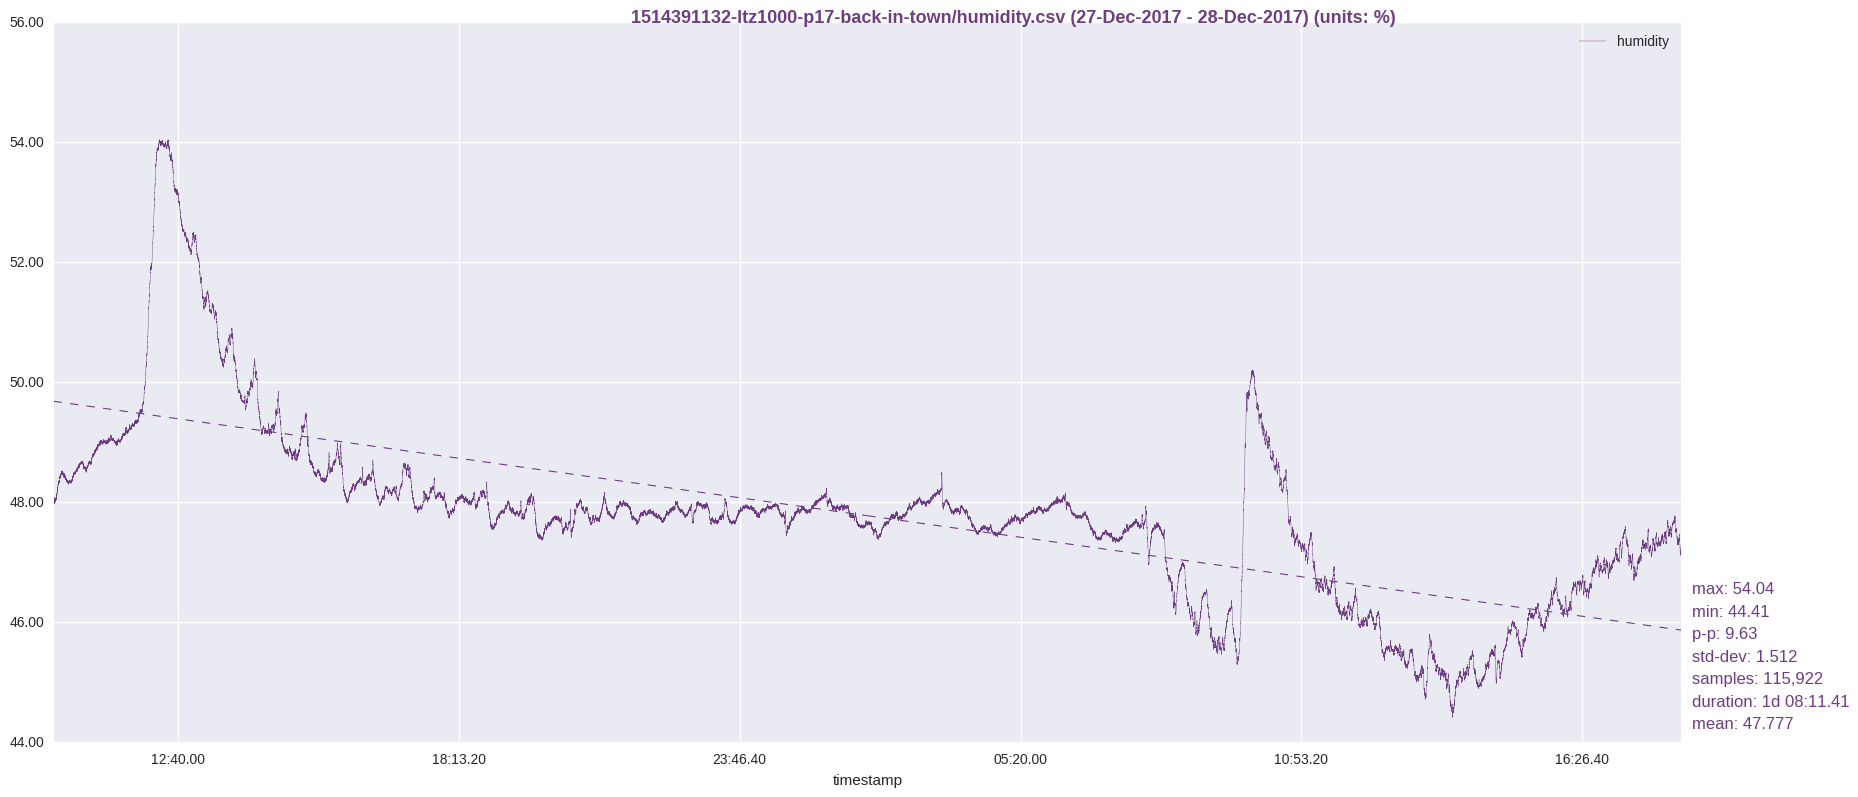

The data file committed next to this chart (first rows):
timestamp, humidity
1514391134, 47.96
1514391135, 47.98
1514391136, 47.96
1514391137, 47.96
1514391138, 47.95
1514391139, 47.94
1514391140, 47.96
1514391141, 47.96
1514391142, 47.95
1514391143, 47.96
1514391144, 47.95
1514391145, 47.96
1514391146, 47.96
1514391147, 47.97
1514391148, 47.98
1514391149, 47.97
1514391150, 47.99
1514391151, 47.99
1514391152, 48.01
1514391153, 48
1514391154, 48.01
1514391155, 48.02
1514391156, 48.02
1514391157, 48.04
1514391158, 48.04
1514391159, 48.05
1514391160, 48.03
1514391161, 48.05
1514391162, 48.05
1514391163, 48.05
1514391164, 48.05
1514391165, 48.05
1514391166, 48.08
1514391167, 48.05
1514391168, 48.08
1514391169, 48.07
1514391170, 48.07
1514391171, 48.07
1514391172, 48.06
1514391173, 48.05
1514391174, 48.06
1514391175, 48.08
1514391176, 48.05
1514391177, 48.07
1514391178, 48.05
1514391179, 48.04
1514391180, 48.04
1514391181, 48.05
1514391182, 48.04
1514391183, 48.03
1514391184, 48.03
1514391185, 48.03
1514391186, 48.02
1514391187, 48.02
1514391188, 48.02
1514391189, 48.03
1514391190, 48.01
1514391191, 48.02
1514391192, 48.01
1514391193, 48
... 115,862 more rows
